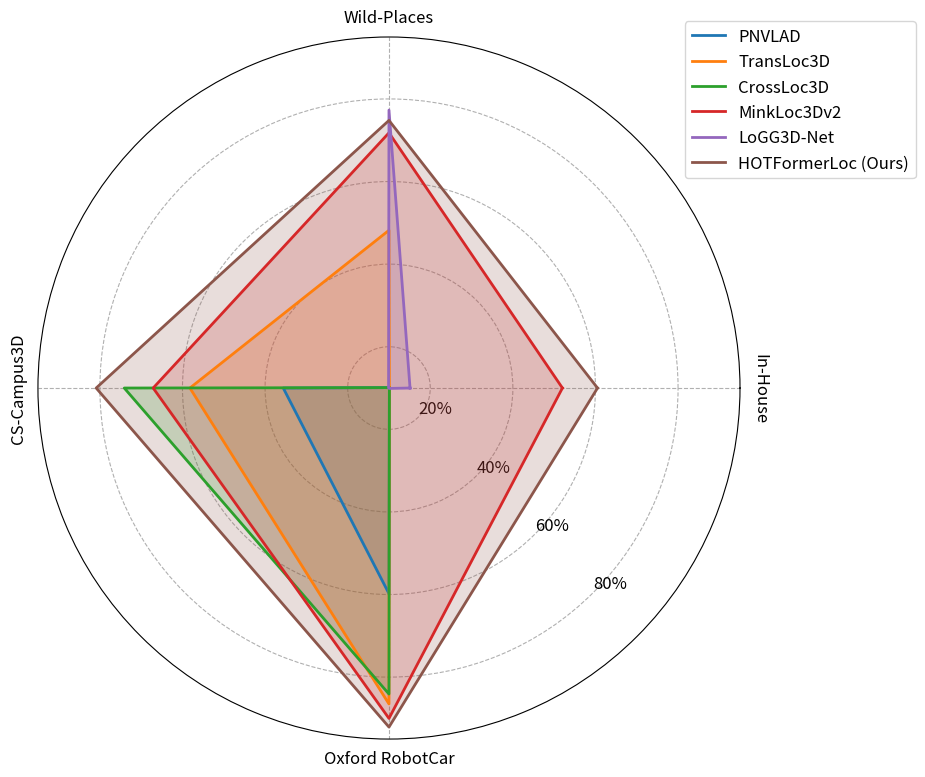

Write the Python code that produced this figure.
"""
Plotting recall curves for evaluated models
"""
import argparse
import numpy as np
import scipy
import matplotlib.pyplot as plt
import seaborn as sns

CMAP = 'tab10'
SMALL_SIZE = 12
MEDIUM_SIZE = 14
BIGGER_SIZE = 16
BIGGER_SIZE = 20

sns.set_palette(CMAP)
plt.rc('font', size=SMALL_SIZE)          # controls default text sizes
plt.rc('axes', titlesize=SMALL_SIZE)     # fontsize of the axes title
plt.rc('axes', labelsize=MEDIUM_SIZE)    # fontsize of the x and y labels
plt.rc('xtick', labelsize=SMALL_SIZE)    # fontsize of the tick labels
plt.rc('ytick', labelsize=SMALL_SIZE)    # fontsize of the tick labels
plt.rc('legend', fontsize=SMALL_SIZE)    # legend fontsize
plt.rc('figure', titlesize=BIGGER_SIZE)  # fontsize of the figure title
plt.rc('axes', titlesize=MEDIUM_SIZE)  # fontsize of the axes title

def main():

    # Results stored as [CSWP, WP, CSC3D, Oxford, Repeat]
    hotformerloc_ar1 = np.asarray([60.5, 74.8, 80.9, 92.1, 60.5])
    crossloc_ar1 =     np.asarray([10.1,  0.0, 74.1, 84.1, 10.1])
    minkloc3dv2_ar1 =  np.asarray([52.0, 71.8, 67.1, 90.0, 52.0])
    logg3dnet_ar1 =    np.asarray([15.1, 77.3,  0.0,  0.0, 15.1])
    transloc3d_ar1 =   np.asarray([ 0.0, 48.2, 58.2, 86.5,  0.0])
    pnvlad_ar1 =       np.asarray([ 0.0,  0.0, 35.6, 59.8,  0.0])
    
    results_ar1 = {
        "PNVLAD" : pnvlad_ar1,
        "TransLoc3D" : transloc3d_ar1,
        "CrossLoc3D" : crossloc_ar1,
        "MinkLoc3Dv2" : minkloc3dv2_ar1,
        "LoGG3D-Net" : logg3dnet_ar1,
        "HOTFormerLoc (Ours)" : hotformerloc_ar1,
    }
    
    dataset_names = ['In-House', 'Wild-Places', 'CS-Campus3D', 'Oxford RobotCar']
    thetamin = 0
    thetamax = 360
    theta = np.deg2rad(np.asarray([0, 1, 2, 3, 0]) * 90.0)
    rmin = 10
    rmax = 95
    # Clip AR@1 values to min range
    for model_name, model_results in results_ar1.items():
        results_ar1[model_name] = np.clip(model_results, rmin+0.1, rmax)
    
    # thetamin = 45
    # thetamax = 180
    # theta = np.deg2rad(np.asarray([45, 90, 135, 180, 45]))
    
    # Create figure
    fig, ax = plt.subplots(subplot_kw={'projection': 'polar'}, figsize=[10,8])

    ax.set_thetamin(thetamin)
    ax.set_thetamax(thetamax)
    ax.set(xticks=theta[:-1], xticklabels=dataset_names)
    # ax.xaxis.set_tick_params(pad=30)
    ax.xaxis.set_tick_params(rotation='auto')
    ax.set(yticks=[20, 40, 60, 80], yticklabels=['20%', '40%', '60%', '80%']) # Less radial ticks
    ax.set_ylim([rmin,rmax])
    ax.set_rlabel_position(-45.0)  # Move radial labels away from plotted line
    ax.grid(True, linestyle='--')
    ax.set_axisbelow(True)

    for model_name, model_results in results_ar1.items():
        print(model_name)
        print(model_results)
        ax.plot(theta, model_results, '-', lw=2, markersize=5, label=model_name)
        ax.fill_between(theta, 0, model_results, alpha=0.2)
        # break

    angle = np.deg2rad(35.0)
    ax.legend(loc="lower left",
              bbox_to_anchor=(.5 + np.cos(angle)/2, .5 + np.sin(angle)/2))
    
    # ax.set(xticks=l, xticklabels=l)
    # ax.set_title(f'{split[i]}')
    # ax.set_xlim([1,x_lim])
    # ax.set_ylim([0,100])
    # ax.set_xlabel('N - Number of Candidates')
    # if i == 0:
    #     ax.set_ylabel('Average Recall @N (%)')
    
    # for labelname, result in resultsBaseline30m.items():
    #     ax1.plot(x, result[0][:x_lim], result[1], label=labelname)
    
    # ax1.legend(loc='lower right')
    
    fig.tight_layout()
    plt.show()
    

if __name__ == "__main__":
    parser = argparse.ArgumentParser(description='Plot recall curves')
    # parser.add_argument('--dataset_root', type=str, required=False, default='.')
    args = parser.parse_args()
    main()
